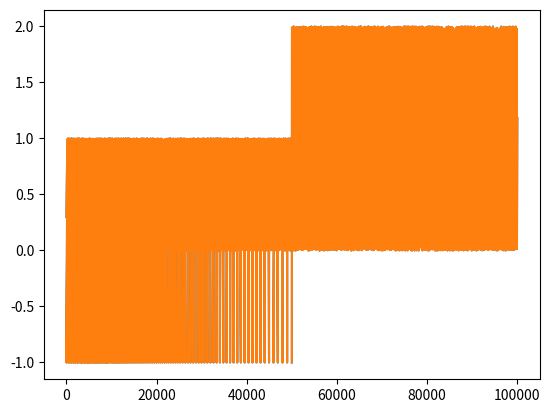

Generate this figure with matplotlib:
import numpy as np
import matplotlib.pyplot as plt
import matplotlib as mpl
mpl.rcParams['path.simplify_threshold'] = 1.0

# Setup, and create the data to plot
y = np.random.rand(100000)
y[50000:] *= 2
y[np.geomspace(10, 50000, 400).astype(int)] = -1
mpl.rcParams['path.simplify'] = True

mpl.rcParams['agg.path.chunksize'] = 0
plt.plot(y)
plt.show()

mpl.rcParams['agg.path.chunksize'] = 10000
plt.plot(y)
plt.show()